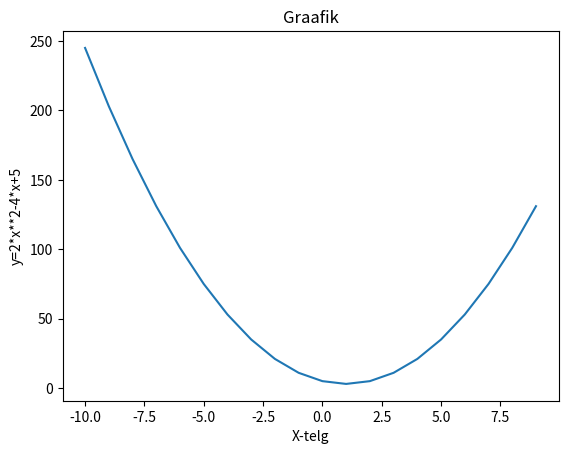
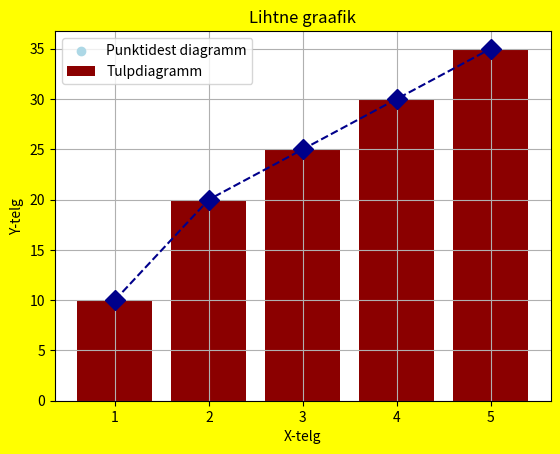

Write Python code to recreate these figures, in order.
import matplotlib.pyplot as plt
import numpy as np
x=np.arange(-10,10,1)
y=2*x**2-4*x+5
plt.plot(x,y)
plt.xlabel('X-telg')
plt.ylabel('y=2*x**2-4*x+5')
plt.title('Graafik')
plt.figure(facecolor='yellow')
plt.grid()
plt.savefig('graafik.png')
plt.show()



x=[1, 2, 3, 4, 5]
y=[10,20,25,30,35]
plt.plot(x, y,linestyle="--",marker="D",markersize=10,color="darkblue")
plt.xlabel('X-telg')
plt.ylabel('Y-telg')
plt.title('Lihtne graafik')
plt.show()

plt.scatter(x, y, color='lightblue',label="Punktidest diagramm")
plt.show()

plt.bar(x, y, color='darkred', label="Tulpdiagramm")
plt.legend()
plt.show()

plt.scatter(x, y, color='blue', label="diagramm")
plt.show()


